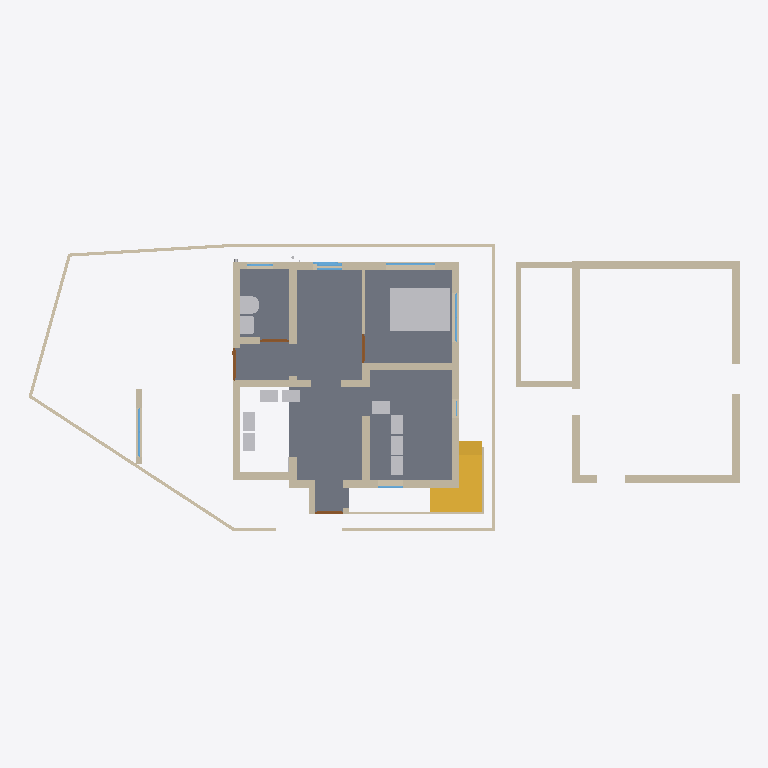
Plan cut of the same IFC building model at storey 'GF' (level 0.15 m, cut at 1.55 m), seen from above with north up, elements coloured by IFC class: 40 walls (beige), 11 other elements (light grey), 8 windows (light blue), 4 doors (brown), 2 stairs (yellow), 1 slab (grey). Cut surfaces are drawn darker.
Extent 22.7 m × 9.4 m × 6.8 m (x, y, z). Storeys (3): 00 at 0.00 m; GF at 0.15 m; FF at 3.45 m. Elements (144): 69 IfcWall, 15 IfcWindow, 14 IfcSlab, 13 IfcFurniture, 13 IfcPipeSegment, 9 IfcDoor, 4 IfcSanitaryTerminal, 3 IfcPipeFitting, 3 IfcStair, 1 IfcFlowInstrument.

HEADER;
FILE_DESCRIPTION(('ViewDefinition[DesignTransferView]'),'2;1');
FILE_NAME('Balan.ifc','2026-03-18T13:06:05+05:30',(''),(''),'IfcOpenShell 0.8.5-alpha260121','Bonsai 0.8.5-alpha260121-421d454','Nobody');
FILE_SCHEMA(('IFC4X3'));
ENDSEC;
DATA;
#1=IFCPROJECT('0fKeD_Ru58bOtK7U1uNlS3',$,'My Project',$,$,$,$,(#14,#26),#9);
#31=IFCSITE('01QslrvB9BRPsk6n6XR8aP',$,'My Site',$,$,#54,$,$,$,$,$,$,$,$);
#5966=IFCSITE('0qwiMYZ3f0vP4DqMJ3XU4j',$,'Plane',$,$,#5980,#5975,$,$,$,$,$,$,$);
#37=IFCBUILDING('1S6yHdu4b22vEqr_tDP6od',$,'My Building',$,$,#60,$,$,$,$,$,$);
#43=IFCBUILDINGSTOREY('046zvutq9CS8v$62$ctl50',$,'GF',$,$,#36154,$,$,$,$);
#4555=IFCBUILDINGSTOREY('3vMk7vERDCuQmsrnUb_7x1',$,'FF',$,$,#4576,$,$,$,$);
#5950=IFCBUILDINGSTOREY('0SAVTQ2zbEQvknbmS8cMhH',$,'00',$,$,#5965,$,$,$,$);
#2513=IFCSLAB('3jLJIMt6vBfQ5fDJqUQ_KC',$,'Slab',$,$,#37811,#2528,$,$);
#16071=IFCFURNITURE('0GgS4SiIrFrAVd_bsLE6xv',$,'Furniture',$,$,#37671,#16080,$,$);
#1044=IFCWALL('1LzqDRT25AFf9JUevbNIHB',$,'Wall',$,$,#43856,#1055,$,$);
#42341=IFCWALL('1dCjaydOb2YfWYUASL7pH$',$,'Wall',$,$,#46137,#42352,$,$);
#3876=IFCSTAIR('2QSxF2SA575xKkymIlX_wM',$,'Stair',$,$,#45788,#3885,$,$);
#3932=IFCSTAIR('2fc_PSvD53WgEGyJAS2KSK',$,'Stair',$,$,#45793,#4043,$,$);
#33314=IFCWALL('1aLuOjMLX2JQIQitayQ3oh',$,'Wall',$,$,#43550,#33345,$,$);
#808=IFCWALL('2oXf9VP2DAAhf7bVJiolfb',$,'Wall',$,$,#38151,#819,$,$);
#42687=IFCWALL('2RC1YTn3947hg4o4LucNj7',$,'Wall',$,$,#46117,#42698,$,$);
#42293=IFCWALL('36vSSKzy10B92cb1ji9OqH',$,'Wall',$,$,#46112,#42304,$,$);
#14577=IFCWALL('09J4fKC0n35RvRODIBhAkN',$,'Wall',$,$,#14588,#14583,$,$);
#42750=IFCWALL('3e_1qWjtrA4x_qc_ftR8r_',$,'Wall',$,$,#46127,#42761,$,$);
#14602=IFCWALL('2dNNoHpz58_vXC9nOUrGOl',$,'Wall',$,$,#14839,#14608,$,$);
#14527=IFCWALL('1nZmwhcBr4Tf1sS_4RvmGI',$,'Wall',$,$,#14748,#14533,$,$);
#42263=IFCWALL('27GJVjac17gwN51FCTfKwk',$,'Wall',$,$,#46132,#42274,$,$);
#46260=IFCWALL('3CinFK5X1EMfDDC6THVFIz',$,'Wall',$,$,#48705,#46281,$,$);
#3184=IFCWALL('3aRoNtP_r57AlqaTFNXEzi',$,'Wall',$,$,#48248,#3195,$,$);
#1165=IFCWALL('0C877Dosn0S9FAGtSGXVcZ',$,'Wall',$,$,#43820,#1176,$,$);
#45966=IFCWALL('2g$yr_Tar7$wlBMOifimbA',$,'Wall',$,$,#46071,#45979,$,$);
#32614=IFCWALL('2icSm3h_TCmBIX_x$UVI7H',$,'Wall',$,$,#48473,#32625,$,$);
#1117=IFCWALL('3HKogU2qbCUBXXLK5y8lep',$,'Wall',$,$,#43712,#1128,$,$);
#14627=IFCWALL('0dVjNGKPfCOB3RRGtd8TK$',$,'Wall',$,$,#14871,#14633,$,$);
#42232=IFCWALL('2$aRiD06105R2LIl_Wf1RP',$,'Wall',$,$,#46122,#42244,$,$);
#14501=IFCWALL('0mh4TyGqX8DB_vbBnCMhVz',$,'Wall',$,$,#14903,#14508,$,$);
#16105=IFCWALL('2o$oxeLDj7qQ63bdcwjvwF',$,'Wall',$,$,#16166,#16116,$,$);
#46519=IFCWALL('1jKyaR$7TDBBFdHD$7guJ5',$,'Wall',$,$,#48617,#46541,$,$);
#158=IFCWALL('1MP4p8sWfCVAGE573LRi7L',$,'Wall',$,$,#46817,#169,$,$);
#982=IFCWALL('2qYtDnAMzAM9DeE0xW75ue',$,'Wall',$,$,#48387,#993,$,$);
#45939=IFCWALL('1mFRfe_Jn6nxHL_6NOfZ$4',$,'Wall',$,$,#46142,#45952,$,$);
#45994=IFCWALL('3BsMk3b3nAghI8OlZHzXNy',$,'Wall',$,$,#46092,#46016,$,$);
#751=IFCWALL('1CFRqucSD6Lx5oMp3GTlCS',$,'Wall',$,$,#38016,#762,$,$);
#26445=IFCSANITARYTERMINAL('0hQkz5tlfA3PzEuZRvoCx4',$,'SanitaryTerminal',$,$,#37801,#26454,$,$);
#18561=IFCWALL('1PlJ4_Xwr88vvzYKoGnKw7',$,'Wall',$,$,#48813,#18572,$,$);
#26865=IFCSANITARYTERMINAL('1uH2V$d7X5xvDdlqiM04G_',$,'SanitaryTerminal',$,$,#37791,#26874,$,$);
#15778=IFCFURNITURE('31g3oal6rCAe$s1Rra0UGu',$,'Furniture',$,$,#46259,#15791,$,$);
#15804=IFCFURNITURE('1XJhlt$w59Ffrl80EHApZG',$,'Furniture',$,$,#37696,#15817,$,$);
#15830=IFCFURNITURE('1U9ZQdg_jALfi4sIUwZq9m',$,'Furniture',$,$,#37701,#15843,$,$);
#15856=IFCFURNITURE('0zGlpFUELErOu0iKfDCGKO',$,'Furniture',$,$,#37706,#15869,$,$);
#43413=IFCFURNITURE('1kmjhMhLn5Vf0jU8R1oXiZ',$,'Furniture',$,$,#46802,#43426,$,$);
#3293=IFCFURNITURE('0Id4KxpdHEMOW4JoAZQ5oZ',$,'Furniture',$,$,#46690,#3306,$,$);
#43392=IFCFURNITURE('2YF3CM5Jn2G8ltdAnSeWov',$,'Furniture',$,$,#46797,#43405,$,$);
#46691=IFCFURNITURE('2M9ux$nBX83xsliCGQHHOw',$,'Furniture',$,$,#46837,#46704,$,$);
#41633=IFCWALL('3R4PSGqNzCxBGyKlsOQn$2',$,'Wall',$,$,#45042,#41645,$,$);
#3242=IFCWALL('2cLVu5jUDCxwluuK8uq7jq',$,'Wall',$,$,#43511,#3253,$,$);
#15520=IFCWALL('2eMpIPypn03fccEkABfuE6',$,'Wall',$,$,#43458,#15531,$,$);
#42499=IFCWALL('13P0PBiHz3qB8qjqJFNQdo',$,'Wall',$,$,#46107,#42510,$,$);
#3314=IFCWALL('0tQB1YFhH098c6QUzAVD8_',$,'Wall',$,$,#48266,#3325,$,$);
#33668=IFCWALL('3cigGCOrXD1ucvLKH93ApC',$,'Wall',$,$,#48842,#33680,$,$);
#1394=IFCWALL('3dxcqs7SX63x$Vniou2lQM',$,'Wall',$,$,#43788,#1405,$,$);
#18679=IFCWALL('2m$OehewnEmQyyHd7qawZv',$,'Wall',$,$,#45915,#18690,$,$);
#14552=IFCWALL('3O_7A5CVf9OBV_rxyyaJ$A',$,'Wall',$,$,#14780,#14558,$,$);
#22121=IFCWINDOW('2waJQa_l16tBJ5Mzk0ic2A',$,'Window',$,$,#38867,#38822,$,$,$,$,$,$);
#1285=IFCWALL('35c1ucX1r0CRaKf$VFby6B',$,'Wall',$,$,#43717,#1296,$,$);
#3548=IFCDOOR('045bj1UN99LfTdH6S2o9QK',$,'Door',$,$,#48573,#3557,$,2.09999990463257,1.0,$,$,$);
#7657=IFCWINDOW('3hJbBHg6z0ABeYiR0BgYiQ',$,'Window',$,$,#46832,#38509,$,$,$,$,$,$);
#38696=IFCWINDOW('33SIO3Lqv9uxHrvdUzHtwT',$,'Window',$,$,#43979,#38704,$,1.29999995231628,1.54999995231628,$,$,$);
#46716=IFCWALL('0i_kQfLWXFHQpysruG1H42',$,'Wall',$,$,#46778,#46728,$,$);
#3724=IFCDOOR('3X5RToxlX41hzxRAW7S59Y',$,'Door',$,$,#48578,#3733,$,2.09999990463257,0.899999976158142,$,$,$);
#15682=IFCDOOR('2KMGfn2P560uxlPo2O1XD5',$,'Door',$,$,#45047,#15695,$,2.09999990463257,0.899999976158142,$,$,$);
#35754=IFCDOOR('3GU1_y8d5Ex8LR4Uchm9v_',$,'Door',$,$,#48860,#44036,$,2.09999990463257,1.0,$,$,$);
#30860=IFCWINDOW('15GGy0vCj3WwgjOoNW3ign',$,'Window',$,$,#40838,#30868,$,$,$,$,$,$);
#22071=IFCWINDOW('1WHZjUtjL7O8Kk9tyKZ4gk',$,'Window',$,$,#38251,#22079,$,$,$,$,$,$);
#35574=IFCWALL('3m$WK0pCD7xADJohWBttor',$,'Wall',$,$,#48818,#35586,$,$);
#16316=IFCWINDOW('3vFlirvAfAbOtL3$jVnd1W',$,'Window',$,$,#43732,#16348,$,$,$,$,$,$);
#30874=IFCWINDOW('3LAP1UjTv2Av0yVFXN8efN',$,'Window',$,$,#38261,#30882,$,$,$,$,$,$);
#45794=IFCWINDOW('1r2KbeHKPFtx1UybBp7N1Q',$,'Window',$,$,#45920,#45807,$,$,$,$,$,$);
ENDSEC;
